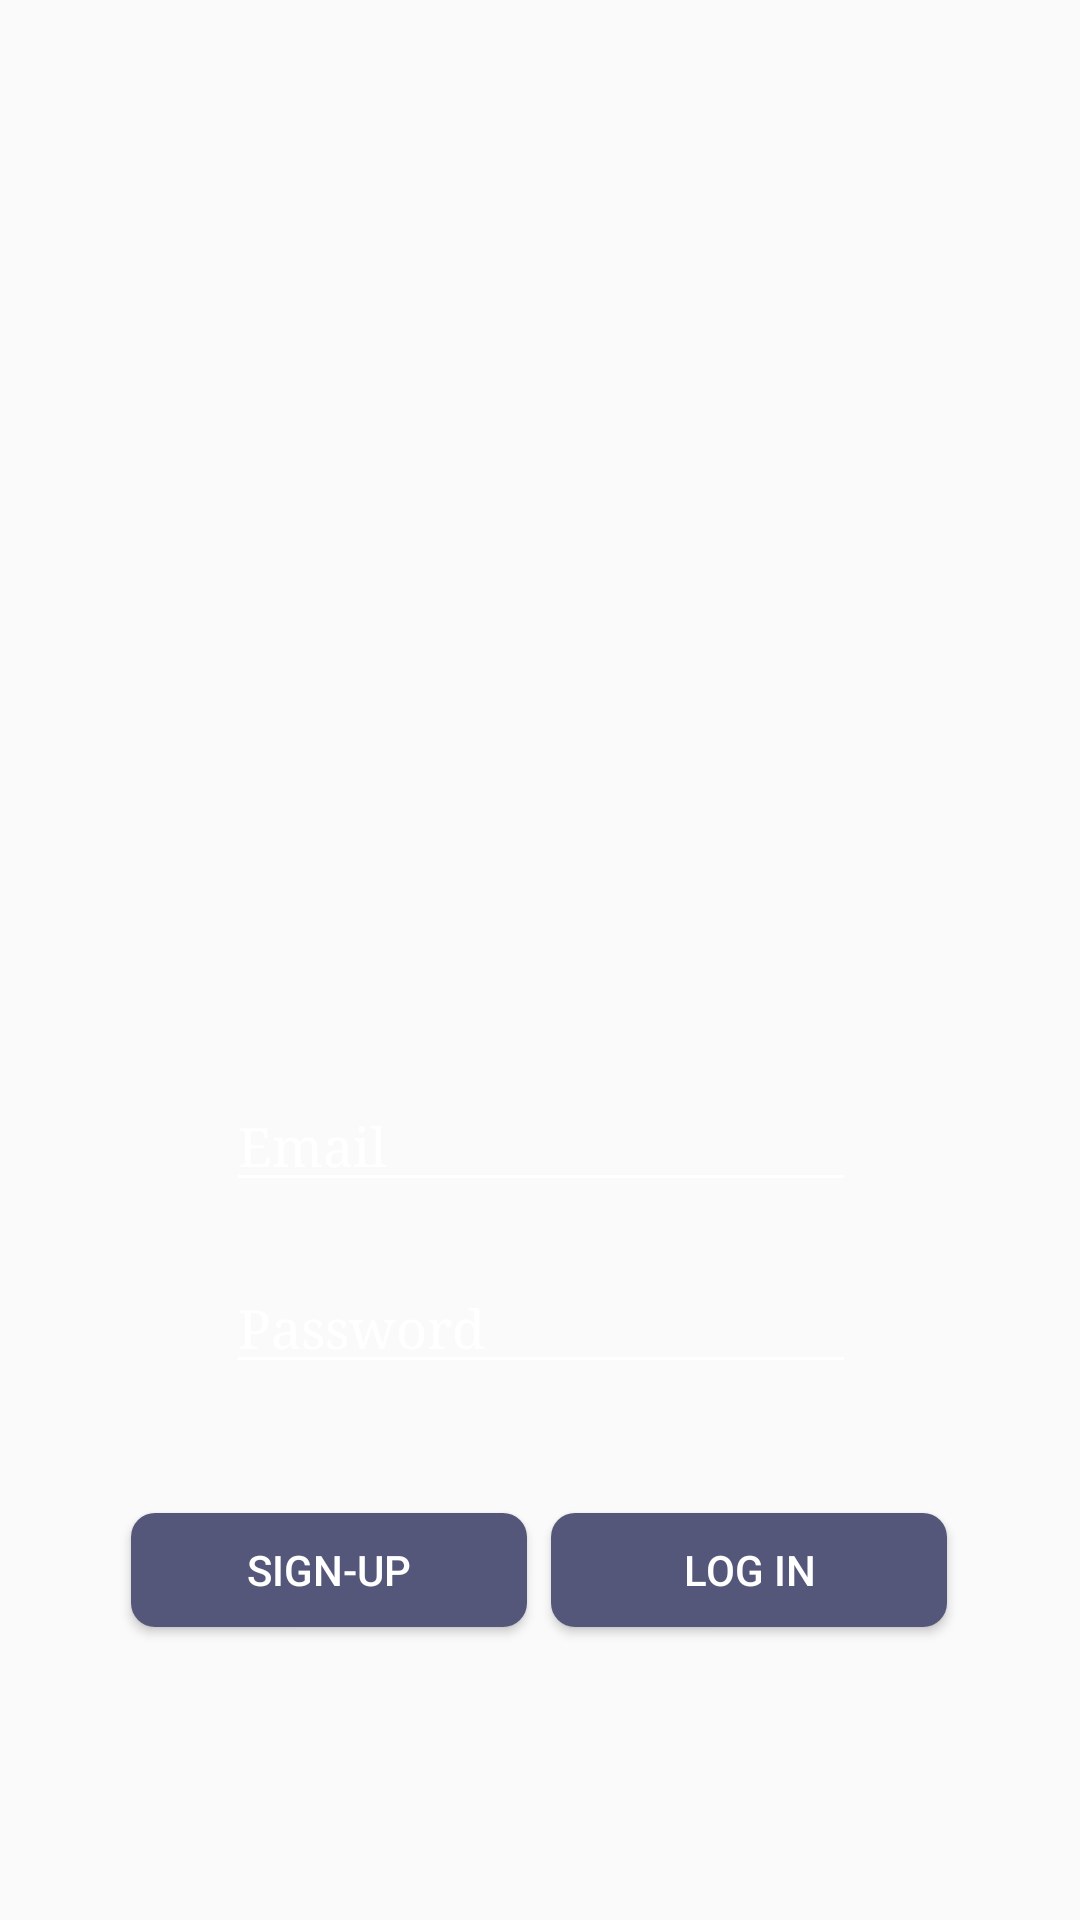

Layout XML and referenced resources for this Android screen:
<!-- AndroidManifest.xml: application theme AppTheme -->
<!-- res/layout/activity_login.xml -->
<?xml version="1.0" encoding="utf-8"?>
<android.support.constraint.ConstraintLayout xmlns:android="http://schemas.android.com/apk/res/android"
    xmlns:app="http://schemas.android.com/apk/res-auto"
    xmlns:tools="http://schemas.android.com/tools"
    android:layout_width="match_parent"
    android:layout_height="match_parent"
    android:background="@drawable/gradient_pap"
    tools:context="com.pic_a_pup.dev.pic_a_pup.Controller.LoginActivity">

    <ImageView
        android:id="@+id/pap_logo_img"
        android:layout_width="309dp"
        android:layout_height="292dp"
        android:layout_marginBottom="8dp"
        android:layout_marginTop="8dp"
        app:layout_constraintBottom_toBottomOf="parent"
        app:layout_constraintEnd_toEndOf="parent"
        app:layout_constraintHorizontal_bias="0.506"
        app:layout_constraintStart_toStartOf="parent"
        app:layout_constraintTop_toTopOf="parent"
        app:layout_constraintVertical_bias="0.108"
        app:srcCompat="@drawable/pap_gradient_text" />

    <EditText
        android:id="@+id/email_edit_text"
        android:layout_width="wrap_content"
        android:layout_height="wrap_content"
        android:layout_marginTop="24dp"
        android:backgroundTint="@android:color/white"
        android:ems="10"
        android:fontFamily="serif"
        android:hint="@string/email"
        android:inputType="textPersonName"
        android:singleLine="false"
        android:textColorHint="@android:color/white"

        android:textColor="@android:color/white"
        android:textSize="18sp"
        app:layout_constraintEnd_toEndOf="parent"
        app:layout_constraintHorizontal_bias="0.502"
        app:layout_constraintStart_toStartOf="parent"
        app:layout_constraintTop_toBottomOf="@+id/pap_logo_img"
        tools:ignore="TextFields" />

    <EditText
        android:id="@+id/pass_edit_text"
        android:layout_width="wrap_content"
        android:layout_height="wrap_content"
        android:layout_marginTop="20dp"
        android:textColorHint="@android:color/white"

        android:backgroundTint="@android:color/white"
        android:ems="10"
        android:fontFamily="serif"
        android:hint="@string/password"
        android:inputType="textPassword"
        android:singleLine="true"
        android:textColor="@android:color/white"
        app:layout_constraintEnd_toEndOf="parent"
        app:layout_constraintHorizontal_bias="0.502"
        app:layout_constraintStart_toStartOf="parent"
        app:layout_constraintTop_toBottomOf="@+id/email_edit_text"
        tools:text="Pass" />

    <LinearLayout
        android:id="@+id/horiz_btn_layout"
        android:layout_width="280dp"
        android:layout_height="50dp"
        android:layout_marginBottom="52dp"
        android:layout_marginTop="24dp"
        android:orientation="horizontal"
        app:layout_constraintBottom_toBottomOf="parent"
        app:layout_constraintEnd_toEndOf="parent"
        app:layout_constraintHorizontal_bias="0.496"
        app:layout_constraintStart_toStartOf="parent"
        app:layout_constraintTop_toBottomOf="@+id/pass_edit_text"
        app:layout_constraintVertical_bias="0.246">

        <Button
            android:id="@+id/sign_up_btn"
            style="@style/Widget.AppCompat.Button.Colored"
            android:layout_width="wrap_content"
            android:layout_height="match_parent"
            android:layout_weight="1"
            android:background="@drawable/rounded_corner_btn"
            android:backgroundTint="@color/colorAccent"
            android:paddingRight="4dp"
            android:text="@string/sign_up" />

        <Button
            android:id="@+id/login_btn"
            style="@style/Widget.AppCompat.Button.Colored"
            android:layout_width="wrap_content"
            android:layout_height="match_parent"
            android:layout_weight="1"
            android:background="@drawable/rounded_corner_btn"
            android:backgroundTint="@color/colorAccent"
            android:paddingLeft="4dp"
            android:text="@string/log_in" />
    </LinearLayout>

</android.support.constraint.ConstraintLayout>
<!-- resources referenced by this layout -->
<resources>
  <color name="colorAccent">#55577a</color>
  <!-- drawable rounded_corner_btn (drawable) -->
  <?xml version="1.0" encoding="utf-8"?>
  <inset xmlns:android="http://schemas.android.com/apk/res/android"
      android:insetLeft="4dp"
      android:insetTop="6dp"
      android:insetRight="4dp"
      android:insetBottom="6dp">
      <ripple android:color="?attr/colorControlHighlight">
          <item>
              <shape android:shape="rectangle"
                  android:tint="#551053">
                  <corners android:radius="8dp" />
                  <solid android:color="@color/colorPrimary" />
              </shape>
          </item>
      </ripple>
  </inset>
  <string name="email">Email</string>
  <string name="log_in">Log In</string>
  <string name="password">Password</string>
  <string name="sign_up">Sign-Up</string>
  <style name="AppTheme" parent="Theme.AppCompat.Light.DarkActionBar">
          
          <item name="colorPrimary">#551053</item>
          <item name="colorPrimaryDark">#1E8196</item>
          <item name="colorAccent">#55577A</item>
      </style>
  <color name="colorPrimary">#551053</color>
</resources>
